pico-8 play session: hold ← + tap ❎, after a click and taps of 🅾, ❎, 🅾+❎, 🅾 in the second before t = 0

[t = 1 s] hold ← ~1s, tap ❎ ~2×
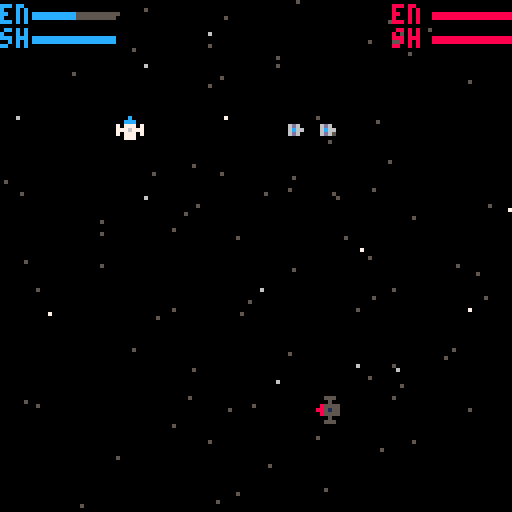
[t = 2 s] hold ← ~2s, tap ❎ ~4×
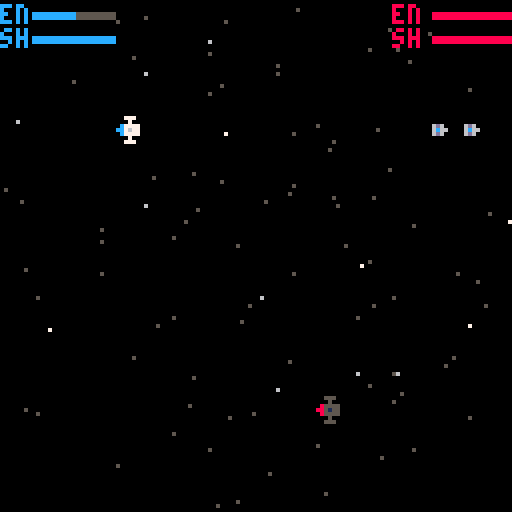
[t = 6 s] hold ← ~6s, tap ❎ ~10×
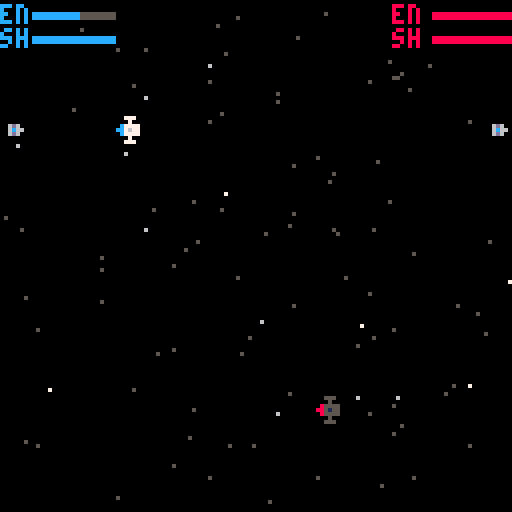

pico-8 cartridge
version 18
__lua__
--initialize
function _init()
 --constants
 laser_range=32
 laser_acc=10
 fuel_efficiency=.1
-- debug={}
 init_stars()
 g_t=0 --game timer
 b_t=0 --blink timer
 select=0
 e_ani={96,98,100,102,104,106,108}
 music(1)
 _upd=start_screen
 _drw=draw_start
end

function start_game()
 g_t=0 --game timer
 b_t=0 --blink timer
 is_game_over=false
 p={x=24,y=24,s=1,c=12,vx=0,
    vy=0,a=90,flame=false,
    fuel=99,shld=99,sh=false,
    fire=false,targ=nil}
 q={x=74,y=94,s=5,c=8,vx=0, 
    vy=0,a=270,flame=false, 
    fuel=99,shld=99,sh=false,
    fire=false,targ=nil}
 ships={p,q}
 init_stars()
 explosions={}
 music(3)
 _upd=play_game
 _draw=draw_game
end

function init_stars()
 stars={}
 for j=1,100 do
  local col
  if rnd(100)<5 then
   col=7
  elseif rnd(100)<15 then
   col=6
  else
   col=5
  end
  add(stars,{x=rnd(128),y=rnd(128),c=col})
 end
end

-->8
--update
function _update()
 _upd()
 g_t+=1
 if g_t%30==0 then
 b_t+=1
 end
end

function start_screen()
 move_stars()
 if btnp(2) then
  if select >0 then
   select-=1
  end
 end
 if btnp(3) then
  if select < 1 then
   select+=1
  end
 end
 if btnp(5) then
  if select==0 then
   start_game()
  end
  if select==1 then
   select=0
   _upd=do_instructions
   _drw=draw_instructions
  end
 end
end

function do_instructions()
 move_stars()
 for j=0,5 do
  if btnp(j) then
   start_game()
  end
 end
end

function play_game()
 check_ded()
 move_stars()
 move_ships() 
 check_torps()
 regen_energy()
 get_input()
end

function check_ded()
 for ship in all(ships) do
  if ship.shld <=0 then
   del(ships,ship)
   ship.fire=false
   ship.flame=false
   if ship==p then
    explode(p)
    is_game_over=true
    _upd=game_over
    music(1)
   end   
   if ship==q then
    explode(q)
    is_game_over=true
    _upd=game_over
    music(1)
   end   
  end
 end
end

function move_stars()
 for star in all(stars) do
  if star.y<128 then
   if star.c==7 then
    star.y+=.125
   elseif star.c == 6 then
    star.y+=.05
   else
    star.y+=.0625
   end
  else
   star.y=0
  end
 end
end

function move_ships()
 for j in all(ships) do
  j.x+=j.vx
  j.y+=j.vy
  if j.x>=120 then
   j.x=-8
  elseif j.x<=-8 then
   j.x=120
  end
  if j.y>=120 then
   j.y=-8
  elseif j.y<=-8 then
   j.y=120
  end
 end
end

function check_torps()
 for ship in all(ships) do
  if ship.targ then
   if dist(ship.x,ship.y,ship.targ.x,ship.targ.y)<=4 then
    ship.shld=0
    ship.targ.shld-=20
    ship.targ.sh=true
    sfx(05)
   end
  end
 end
end

function regen_energy()
 for j in all(ships) do
  if j.fuel < 99 then
   j.fuel+=0.16667
  end
 end
end

function get_input()
 if btn(0,0) then p.a-=15 end
 if btn(1,0) then p.a+=15 end 
 p.a=p.a%360 
 if btn(2,0) then
  burn(p)
 end 
 if btnp(3,0) then
  charge_shields(p)
 end 
 if btnp(4,0) then
  launch_torp(p,q)
 end 
 if btnp(5,0) then
   do_laser(p,q)
 end 
 if btn(0,1) then q.a-=15 end
 if btn(1,1) then q.a+=15 end 
 q.a=q.a%360 
 if btn(2,1) then
  burn(q)
 end 
 if btnp(3,1) then
  charge_shields(q)
 end 
 if btnp(4,1) then
  launch_torp(q,p)
 end 
 if btnp(5,1) then
  do_laser(q,p)
 end 
end

function launch_torp(j,k)
 if j.fuel>=25 then
  j.fuel-=25
  n=add(ships,{s=7,x=j.x+j.vx,y=j.y+j.vy,vx=j.vx,vy=j.vy,fuel=99,shld=2,a=j.a,c=j.c,targ=k})
  for i=1,12 do
   burn(n) 
  end
  n.flame=false
 end
end

function do_laser(j,k)
 if j.fuel>=2 then
  j.fuel-=2
  j.fire=true
  if #ships >= 3 then
   for i=3,#ships do
    if test_hit(j,ships[i]) then
     ships[i].shld-=2
     sfx(4)
    end
   end
  end
  if test_hit(j,k) then
   sfx(0)
   k.sh=true
   k.shld-=2
  else
   sfx(2)
  end
 end
end

function charge_shields(j)
 if j.fuel >=2.5 and j.shld<=98.5 then
  j.fuel-=2.5
  j.shld+=.5
  sfx(03)
 end
end

function burn(j)
 if j.fuel >= 1 then
  j.vx+=-sin(j.a/360)*fuel_efficiency
  j.vy+=-cos(j.a/360)*fuel_efficiency
  j.flame=true
  j.fuel-=1
  sfx(01)
 end
end

function move_exp()
 for j in all(explosions) do
  j.x+=j.vx
  j.y+=j.vy
  if j.x>=120 then
   j.x=-8
  elseif j.x<=-8 then
   j.x=120
  end
  if j.y>=120 then
   j.y=-8
  elseif j.y<=-8 then
   j.y=120
  end
  if e_ani[j.ani] < 108 then
   if g_t%5==0 then
    j.ani+=1
   end
  else
   del(explosions,j)
  end
 end
end

function dist(x1,y1,x2,y2)
 return sqrt((x2-x1)^2+(y2-y1)^2)
end

function test_hit(j,k)
 local dx=j.x-k.x
 local dy=j.y-k.y
 a=atan2(dx,dy)*360+90
 a=a%360
 if dist(j.x+8,j.y+8,k.x+8,k.y+8)<laser_range then
  if a+j.a<360+laser_acc and a+j.a>360-laser_acc then
   return true
  end    
 end 
end

function explode(j)
 add(explosions,{x=j.x,y=j.y,vx=j.vx,vy=j.vy,ani=1})
 sfx(06)
end

function game_over()
 move_stars()
 move_ships() 
 move_exp()
 if btn(5) then
  if btn(4) then
   start_game()
  end
 end
end

-->8
--draw
function _draw()
 _drw()
-- print_debug()
end

function draw_instructions()
 cls()
 draw_stars()
 color(7)
 cursor(1,1)
 print("")
 print("object: destroy your opponent!")
 print("")
 print("controls:")
 print("     ⬅️➡️ rotate left/right")
 print("     ⬆️   thrust")
 print("     ⬇️   charge shields")
 print("     ❎   laser")
 print("     🅾️   torpedos")
 print("")
 print("weapons:")
 print(" laser    2 damage    -3 en")
 print(" torpedo  20 damage   -25 en")
 print("")
 print("defense:")
 print(" engine  .25 sec burn -6 en")
 print(" shields +1 sh charge -5 en")
 print("")
 print("reactor: +5 en/sec")
 end

function draw_start()
 cls()
 draw_stars()
 cursor(56,24)
 color(7)
 print("pico")
 spr(64,32,30,8,2)
 cursor(40,62)
 print("play now!")
 print("")
 print("instructions")
 if b_t%2==0 then
  if select==0 then
   spr(72,32,61)
  else
   spr(72,32,73)
  end
 end
 cursor(24,86)
 print("")
 print("press ❎ to continue")
 color(6)
 cursor(2,114)
 print("copyleft 2019 by dale w. morris")
-- color(5)
 print("         dalesworld.ga")
end

function draw_game()
 cls()
 draw_stars()
 draw_lasers()
 draw_shield()
 draw_ships()
 draw_explosions()
 draw_hud()
 if is_game_over then
  draw_gover()
 end
end

function draw_explosions()
 for exp in all(explosions) do
  spr(e_ani[exp.ani],exp.x,exp.y,2,2)
 end
end

function draw_gover()
 color(7)
 cursor(44,40)
 print("game over")
 if p.shld>0 and q.shld<0 then
  color(12)
  print("blue wins!")
 elseif p.shld<0 and q.shld>0 then
  color(8)
  print("red wins!")
 else
  print("nobody wins!")
 end
 color(7)
 cursor(16,52)
 print(" ")
 if b_t%2==0 then
  print("press ❎+🅾️ to continue")
 end
end

function draw_shield()
 for j in all({p,q}) do
  if j.sh then
   circ(j.x+8,j.y+8,5,j.c)
   j.sh=false
  end
 end
end

function draw_lasers()
 for ship in all({p,q}) do
  if ship.fire then
   line(ship.x+8,ship.y+8,laser_range*-sin(ship.a/360)+ship.x+8,laser_range*-cos(ship.a/360)+ship.y+8,ship.c)
  end
  ship.fire=false
 end
end

function draw_hud()
 if p.shld>0 then
  color(12)
  cursor(0,1)
  print("en ")
  color(5)
  rectfill(8,3,8+20,4)
  color(12)
  rectfill(8,3,8+20*p.fuel/99,4)
  cursor(0,7)
  print("sh ")
  color(5)
  rectfill(8,9,8+20,10)
  color(12)
  rectfill(8,9,8+20*p.shld/99,10)
  color(8)
 end
 if q.shld>0 then
  cursor(98,1)
  color(8)
  print("en ")
  color(5)
  rectfill(108,3,108+20,4)
  color(8)
  rectfill(108,3,108+20*q.fuel/99,4)
  cursor(98,7)
  print("sh ")
  color(5)
  rectfill(108,9,108+20,10)
  color(8)
  rectfill(108,9,108+20*q.shld/99,10)
 end
end

function draw_stars()
 for star in all(stars) do
  pset(star.x,star.y,star.c)
 end
end

function draw_ships()
 for j in all(ships) do
  if j.flame then
  spr_r(3,j.x,j.y,j.a,2,2)
  end
  spr_r(j.s,j.x,j.y,j.a,2,2)
  if j.targ then
   pset(j.x+8,j.y+8,j.c)
  end
  j.flame=false
 end
end

--function print_debug()
-- color(8)
-- for j=1,#debug do
--  cursor(0,j*6)
--  print(debug[j])
-- end
--end

function spr_r(s,x,y,a,w,h)
 sw=(w or 1)*8
 sh=(h or 1)*8
 sx=(s%8)*8
 sy=flr(s/8)*8
 x0=flr(0.5*sw)
 y0=flr(0.5*sh)
 a=a/360
 sa=sin(a)
 ca=cos(a)
 for ix=0,sw-1 do
  for iy=0,sh-1 do
   dx=ix-x0
   dy=iy-y0
   xx=flr(dx*ca-dy*sa+x0)
   yy=flr(dx*sa+dy*ca+y0)
   if (xx>=0 and xx<sw and yy>=0 and yy<=sh) then
    if sget(sx+xx,sy+yy) !=0 then
     pset(x+ix,y+iy,sget(sx+xx,sy+yy))
    end
   end
  end
 end
end
__gfx__
00000000000000000000000000000000000000000000000000000000000000000000000000000000000000000000000000000000000000000000000000000000
00000000000000000000000000000000000000000000000000000000000000000000000000000000000000000000000000000000000000000000000000000000
00700700000000000000000000000000000000000000000000000000000000000000000000000000000000000000000000000000000000000000000000000000
00077000000000000000000000000000000000000000000000000000000000000000000000000000000000000000000000000000000000000000000000000000
00077000000000000000000000000000000000000000000000000000000000000000000000000000000000000000000000000000000000000000000000000000
0070070000000000c000000000000000000000000000000080000000000000000000000000000000000000000000000000000000000000000000000000000000
000000000000000ccc00000000000000000000000000000888000000000000006000000000000000000000000000000000000000000000000000000000000000
00000000000007077707000000000000000000000000050555050000000000066600000000000000000000000000000000000000000000000000000000000000
000000000000077767770000000000000000000000000555155500000000000ddd00000000000000000000000000000000000000000000000000000000000000
00000000000007077707000000000000000000000000050555050000000000066600000000000000000000000000000000000000000000000000000000000000
00000000000000077700000000000000000000000000000555000000000000000000000000000000000000000000000000000000000000000000000000000000
00000000000000000000000000000000000000000000000000000000000000000000000000000000000000000000000000000000000000000000000000000000
0000000000000000000000000000001c7c1000000000000000000000000000000000000000000000000000000000000000000000000000000000000000000000
0000000000000000000000000000001c7c1000000000000000000000000000000000000000000000000000000000000000000000000000000000000000000000
0000000000000000000000000000001ccc1000000000000000000000000000000000000000000000000000000000000000000000000000000000000000000000
00000000000000000000000000000011c11000000000000000000000000000000000000000000000000000000000000000000000000000000000000000000000
00000000000000000000000000000001110000000000000000000000000000000000000000000000000000000000000000000000000000000000000000000000
00000000000000000000000000000000000000000000000000000000000000000000000000000000000000000000000000000000000000000000000000000000
00000000000000000000000000000000000000000000000000000000000000000000000000000000000000000000000000000000000000000000000000000000
00000000000000000000000000000000000000000000000000000000000000000000000000000000000000000000000000000000000000000000000000000000
00000000000000000000000000000000000000000000000000000000000000000000000000000000000000000000000000000000000000000000000000000000
0000000000000000c000000000000000000000000000000080000000000000000000000000000000000000000000000000000000000000000000000000000000
000000000000000ccc00000000000000000000000000000888000000000000000000000000000000000000000000000000000000000000000000000000000000
00000000000000077700000000000000000000000000000555000000000000000000000000000000000000000000000000000000000000000000000000000000
00000000000000076700000000000000000000000000000515000000000000000000000000000000000000000000000000000000000000000000000000000000
00000000000000777770000000000000000000000000005555500000000000000000000000000000000000000000000000000000000000000000000000000000
00000000000007777777000000000000000000000000055555550000000000000000000000000000000000000000000000000000000000000000000000000000
00000000000007707077000000000000000000000000055050550000000000000000000000000000000000000000000000000000000000000000000000000000
00000000000000000000000000000000000000000000000000000000000000000000000000000000000000000000000000000000000000000000000000000000
00000000000000000000000000000000000000000000000000000000000000000000000000000000000000000000000000000000000000000000000000000000
00000000000000000000000000000000000000000000000000000000000000000000000000000000000000000000000000000000000000000000000000000000
00000000000000000000000000000000000000000000000000000000000000000000000000000000000000000000000000000000000000000000000000000000
ccccccc0ccccccc0ccccccc0ccccccc0888888808008008088888880888888800000000000000000000000000000000000000000000000000000000000000000
c0000000c00000c0c00000c0c0000000800000008008008080000080800000800000700000000000000000000000000000000000000000000000000000000000
c0000000c00000c0c00000c0c0000000800000008008008080000080800000800000770000000000000000000000000000000000000000000000000000000000
c0000000c00000c0c00000c0c0000000800000008008008080000080800000800000777000000000000000000000000000000000000000000000000000000000
c0000000c00000c0c00000c0c0000000800000008008008080000080800000800000770000000000000000000000000000000000000000000000000000000000
c0000000c00000c0c00000c0c0000000800000008008008080000080800000800000700000000000000000000000000000000000000000000000000000000000
c0000000c00000c0c00000c0c0000000800000008008008080000080800000800000000000000000000000000000000000000000000000000000000000000000
ccccccc0ccccccc0ccccccc0c0000000888888808008008088888880888888800000000000000000000000000000000000000000000000000000000000000000
000000c0c0000000c00000c0c0000000800000008008008080000080800000000000000000000000000000000000000000000000000000000000000000000000
000000c0c0000000c00000c0c0000000800000008008008080000080880000000000000000000000000000000000000000000000000000000000000000000000
000000c0c0000000c00000c0c0000000800000008008008080000080808000000000000000000000000000000000000000000000000000000000000000000000
000000c0c0000000c00000c0c0000000800000008008008080000080800800000000000000000000000000000000000000000000000000000000000000000000
000000c0c0000000c00000c0c0000000800000008008008080000080800080000000000000000000000000000000000000000000000000000000000000000000
000000c0c0000000c00000c0c0000000800000008008008080000080800008000000000000000000000000000000000000000000000000000000000000000000
ccccccc0c0000000c00000c0ccccccc0888888808888888080000080800000800000000000000000000000000000000000000000000000000000000000000000
00000000000000000000000000000000000000000000000000000000000000000000000000000000000000000000000000000000000000000000000000000000
00000000000000000000000000000000000000000000000000000000000000000000000000000000000000000000000000000000000000000000000000000000
00000000000000000000000000000000000000000000000000000000000000000000000000000000000000000000000000000000000000000000000000000000
00000000000000000000000000000000000000000000000000000001100000000000000110000000000000011000000000000000000000000000000000000000
00000000000000000000000000000000000000011000000000000111111000000000111111100000000011100000000000000010000000000000000000000000
000000000000000000000001100000000000011cc1100000000011cccc110000000000cccc110000000000cc0011000000000000001000000000000000000000
00000001100000000000011cc1100000000011c77c11000000011cc777c11000000110c777c01100000110007000110000001000100010000000000000000000
0000001cc1000000000001c77c10000000001c7777c100000001cc77777c11000001cc07000011000000c0077000c10000000000001000000000000000000000
000001c77c10000000001c7777c100000001c777777c10000011c7777777c1000011c7000077c100001000700000000000000010000001000000000000000000
000001c77c10000000001c7777c100000001c777777c10000011c7777777c1000011c7000077c100001000000000010000000000010100000000000000000000
0000001cc1000000000001c77c10000000001c7777c100000001c777777c11000001c707007c11000000c7000000000000001001000000000000000000000000
00000001100000000000011cc1100000000011c77c11000000011c7777c11000000000777701100000000077000c100000000000000010000000000000000000
000000000000000000000001100000000000011cc1100000000011c77c110000000011c77c100000000011c70010000000000010001000000000000000000000
00000000000000000000000000000000000000011000000000000111c110000000000111c110000000000100c000000000000000100000000000000000000000
00000000000000000000000000000000000000000000000000000001110000000000001111000000000000011100000000000000000000000000000000000000
00000000000000000000000000000000000000000000000000000000000000000000000000000000000000000000000000000000000000000000000000000000
00000000000000000000000000000000000000000000000000000000000000000000000000000000000000000000000000000000000000000000000000000000
00000000000000000000000000000000000000000000000000000000000000000000000000000000000000000000000000000000000000000000000000000000
00000000000000000000000000000000000000000000000000000000000000000000000000000000000000000000000000000000000000000000000000000000
00000000000000000000000000000000000000000000000000000000000000000000000000000000000000000000000000000000000000000000000000000000
00000000000000000000000000000000000000000000000000000000000000000000000000000000000000000000000000000000000000000000000000000000
00000000000000000000000000000000000000000000000000000000000000000000000000000000000000000000000000000000000000000000000000000000
00000000000000000000000000000000000000000000000000000000000000000000000000000000000000000000000000000000000000000000000000000000
00000000000000000000000000000000000000000000000000000000000000000000000000000000000000000000000000000000000000000000000000000000
00000000000000000000000000000000000000000000000000000000000000000000000000000000000000000000000000000000000000000000000000000000
00000000000000000000000000000000000000000000000000000000000000000000000000000000000000000000000000000000000000000000000000000000
00000000000000000000000000000000000000000000000000000000000000000000000000000000000000000000000000000000000000000000000000000000
00000000000000000000000000000000000000000000000000000000000000000000000000000000000000000000000000000000000000000000000000000000
00000000000000000000000000000000000000000000000000000000000000000000000000000000000000000000000000000000000000000000000000000000
00000000000000000000000000000000000000000000000000000000000000000000000000000000000000000000000000000000000000000000000000000000
00000000000000000000000000000000000000000000000000000000000000000000000000000000000000000000000000000000000000000000000000000000
00000000000000000000000000000000000000000000000000000000000000000000000000000000000000000000000000000000000000000000000000000000
00000000000000000000000000000000000000000000000000000000000000000000000000000000000000000000000000000000000000000000000000000000
00000000000000000000000000000000000000000000000000000000000000000000000000000000000000000000000000000000000000000000000000000000
00000000000000000000000000000000000000000000000000000000000000000000000000000000000000000000000000000000000000000000000000000000
00000000000000000000000000000000000000000000000000000000000000000000000000000000000000000000000000000000000000000000000000000000
00000000000000000000000000000000000000000000000000000000000000000000000000000000000000000000000000000000000000000000000000000000
00000000000000000000000000000000000000000000000000000000000000000000000000000000000000000000000000000000000000000000000000000000
00000000000000000000000000000000000000000000000000000000000000000000000000000000000000000000000000000000000000000000000000000000
00000000000000000000000000000000000000000000000000000000000000000000000000000000000000000000000000000000000000000000000000000000
00000000000000000000000000000000000000000000000000000000000000000000000000000000000000000000000000000000000000000000000000000000
00000000000000000000000000000000000000000000000000000000000000000000000000000000000000000000000000000000000000000000000000000000
00000000000000000000000000000000000000000000000000000000000000000000000000000000000000000000000000000000000000000000000000000000
00000000000000000000000000000000000000000000000000000000000000000000000000000000000000000000000000000000000000000000000000000000
00000000000000000000000000000000000000000000000000000000000000000000000000000000000000000000000000000000000000000000000000000000
00000000000000000000000000000000000000000000000000000000000000000000000000000000000000000000000000000000000000000000000000000000
00000000000000000000000000000000000000000000000000000000000000000000000000000000000000000000000000000000000000000000000000000000
00000000000000000000000000000000000000000000000000000000000000000000000000000000000000000000000000000000000000000000000000000000
00000000000000000000000000000000000000000000000000000000000000000000000000000000000000000000000000000000000000000000000000000000
00000000000000000000000000000000000000000000000000000000000000000000000000000000000000000000000000000000000000000000000000000000
00000000000000000000000000000000000000000000000000000000000000000000000000000000000000000000000000000000000000000000000000000000
00000000000000000000000000000000000000000000000000000000000000000000000000000000000000000000000000000000000000000000000000000000
00000000000000000000000000000000000000000000000000000000000000000000000000000000000000000000000000000000000000000000000000000000
00000000000000000000000000000000000000000000000000000000000000000000000000000000000000000000000000000000000000000000000000000000
00000000000000000000000000000000000000000000000000000000000000000000000000000000000000000000000000000000000000000000000000000000
00000000000000000000000000000000000000000000000000000000000000000000000000000000000000000000000000000000000000000000000000000000
00000000000000000000000000000000000000000000000000000000000000000000000000000000000000000000000000000000000000000000000000000000
00000000000000000000000000000000000000000000000000000000000000000000000000000000000000000000000000000000000000000000000000000000
00000000000000000000000000000000000000000000000000000000000000000000000000000000000000000000000000000000000000000000000000000000
00000000000000000000000000000000000000000000000000000000000000000000000000000000000000000000000000000000000000000000000000000000
00000000000000000000000000000000000000000000000000000000000000000000000000000000000000000000000000000000000000000000000000000000
00000000000000000000000000000000000000000000000000000000000000000000000000000000000000000000000000000000000000000000000000000000
00000000000000000000000000000000000000000000000000000000000000000000000000000000000000000000000000000000000000000000000000000000
00000000000000000000000000000000000000000000000000000000000000000000000000000000000000000000000000000000000000000000000000000000
00000000000000000000000000000000000000000000000000000000000000000000000000000000000000000000000000000000000000000000000000000000
00000000000000000000000000000000000000000000000000000000000000000000000000000000000000000000000000000000000000000000000000000000
00000000000000000000000000000000000000000000000000000000000000000000000000000000000000000000000000000000000000000000000000000000
00000000000000000000000000000000000000000000000000000000000000000000000000000000000000000000000000000000000000000000000000000000
00000000000000000000000000000000000000000000000000000000000000000000000000000000000000000000000000000000000000000000000000000000
00000000000000000000000000000000000000000000000000000000000000000000000000000000000000000000000000000000000000000000000000000000
00000000000000000000000000000000000000000000000000000000000000000000000000000000000000000000000000000000000000000000000000000000
00000000000000000000000000000000000000000000000000000000000000000000000000000000000000000000000000000000000000000000000000000000
00000000000000000000000000000000000000000000000000000000000000000000000000000000000000000000000000000000000000000000000000000000
00000000000000000000000000000000000000000000000000000000000000000000000000000000000000000000000000000000000000000000000000000000
00000000000000000000000000000000000000000000000000000000000000000000000000000000000000000000000000000000000000000000000000000000
00000000000000000000000000000000000000000000000000000000000000000000000000000000000000000000000000000000000000000000000000000000
00000000000000000000000000000000000000000000000000000000000000000000000000000000000000000000000000000000000000000000000000000000
00000000000000000000000000000000000000000000000000000000000000000000000000000000000000000000000000000000000000000000000000000000
00000000000000000000000000000000000000000000000000000000000000000000000000000000000000000000000000000000000000000000000000000000
00000000000000000000000000000000000000000000000000000000000000000000000000000000000000000000000000000000000000000000000000000000
00000000000000000000000000000000000000000000000000000000000000000000000000000000000000000000000000000000000000000000000000000000
__gff__
0000000000000000000000000000000000000000000000000000000000000000000000000000000000000000000000000000000000000000000000000000000000000000000000000000000000000000000000000000000000000000000000000000000000000000000000000000000000000000000000000000000000000000
0000000000000000000000000000000000000000000000000000000000000000000000000000000000000000000000000000000000000000000000000000000000000000000000000000000000000000000000000000000000000000000000000000000000000000000000000000000000000000000000000000000000000000
__map__
0001000000000000000000600000100000000000000000000000000000000000000000000000000000000000000000000000000000000000000000000000000000000000000000000000000000000000000000000000000000000000000000000000000000000000000000000000000000000000000000000000000000000000
0000000000000000000000000000000000000000000000000000000000000000000000000000000000000000000000000000000000000000000000000000000000000000000000000000000000000000000000000000000000000000000000000000000000000000000000000000000000000000000000000000000000000000
0000000000000000000000000000000000000000000000000000000000000000000000000000000000000000000000000000000000000000000000000000000000000000000000000000000000000000000000000000000000000000000000000000000000000000000000000000000000000000000000000000000000000000
0000000000000000000015000000000000000000000000000000000000000000000000000000000000000000000000000000000000000000000000000000000000000000000000000000000000000000000000000000000000000000000000000000000000000000000000000000000000000000000000000000000000000000
0000000000000000000000000000000000000000000000000000000000000000000000000000000000000000000000000000000000000000000000000000000000000000000000000000000000000000000000000000000000000000000000000000000000000000000000000000000000000000000000000000000000000000
0000000000000000000000000000000000000000000000000000000000000000000000000000000000000000000000000000000000000000000000000000000000000000000000000000000000000000000000000000000000000000000000000000000000000000000000000000000000000000000000000000000000000000
0000000000000000000000000000000000000000000000000000000000000000000000000000000000000000000000000000000000000000000000000000000000000000000000000000000000000000000000000000000000000000000000000000000000000000000000000000000000000000000000000000000000000000
0000000000000000000000000000000000000000000000000000000000000000000000000000000000000000000000000000000000000000000000000000000000000000000000000000000000000000000000000000000000000000000000000000000000000000000000000000000000000000000000000000000000000000
0000000000000000000000000000000000000000000000000000000000000000000000000000000000000000000000000000000000000000000000000000000000000000000000000000000000000000000000000000000000000000000000000000000000000000000000000000000000000000000000000000000000000000
0000000000000000000000000000000000000000000000000000000000000000000000000000000000000000000000000000000000000000000000000000000000000000000000000000000000000000000000000000000000000000000000000000000000000000000000000000000000000000000000000000000000000000
0000000000000000000000000000000000000000000000000000000000000000000000000000000000000000000000000000000000000000000000000000000000000000000000000000000000000000000000000000000000000000000000000000000000000000000000000000000000000000000000000000000000000000
0000000000000000000000000000000000000000000000000000000000000000000000000000000000000000000000000000000000000000000000000000000000000000000000000000000000000000000000000000000000000000000000000000000000000000000000000000000000000000000000000000000000000000
0000000000000000000000000000000000000000000000000000000000000000000000000000000000000000000000000000000000000000000000000000000000000000000000000000000000000000000000000000000000000000000000000000000000000000000000000000000000000000000000000000000000000000
0000000000000000000000000000000000000000000000000000000000000000000000000000000000000000000000000000000000000000000000000000000000000000000000000000000000000000000000000000000000000000000000000000000000000000000000000000000000000000000000000000000000000000
0000000000000000000000000000000000000000000000000000000000000000000000000000000000000000000000000000000000000000000000000000000000000000000000000000000000000000000000000000000000000000000000000000000000000000000000000000000000000000000000000000000000000000
0000000000000000000000000000000000000000000000000000000000000000000000000000000000000000000000000000000000000000000000000000000000000000000000000000000000000000000000000000000000000000000000000000000000000000000000000000000000000000000000000000000000000000
0000000000000000000000000000000000000000000000000000000000000000000000000000000000000000000000000000000000000000000000000000000000000000000000000000000000000000000000000000000000000000000000000000000000000000000000000000000000000000000000000000000000000000
0000000000000000000000000000000000000000000000000000000000000000000000000000000000000000000000000000000000000000000000000000000000000000000000000000000000000000000000000000000000000000000000000000000000000000000000000000000000000000000000000000000000000000
0000000000000000000000000000000000000000000000000000000000000000000000000000000000000000000000000000000000000000000000000000000000000000000000000000000000000000000000000000000000000000000000000000000000000000000000000000000000000000000000000000000000000000
0000000000000000000000000000000000000000000000000000000000000000000000000000000000000000000000000000000000000000000000000000000000000000000000000000000000000000000000000000000000000000000000000000000000000000000000000000000000000000000000000000000000000000
0000000000000000000000000000000000000000000000000000000000000000000000000000000000000000000000000000000000000000000000000000000000000000000000000000000000000000000000000000000000000000000000000000000000000000000000000000000000000000000000000000000000000000
0000000000000000000000000000000000000000000000000000000000000000000000000000000000000000000000000000000000000000000000000000000000000000000000000000000000000000000000000000000000000000000000000000000000000000000000000000000000000000000000000000000000000000
0000000000000000000000000000000000000000000000000000000000000000000000000000000000000000000000000000000000000000000000000000000000000000000000000000000000000000000000000000000000000000000000000000000000000000000000000000000000000000000000000000000000000000
0000000000000000000000000000000000000000000000000000000000000000000000000000000000000000000000000000000000000000000000000000000000000000000000000000000000000000000000000000000000000000000000000000000000000000000000000000000000000000000000000000000000000000
0000000000000000000000000000000000000000000000000000000000000000000000000000000000000000000000000000000000000000000000000000000000000000000000000000000000000000000000000000000000000000000000000000000000000000000000000000000000000000000000000000000000000000
0000000000000000000000000000000000000000000000000000000000000000000000000000000000000000000000000000000000000000000000000000000000000000000000000000000000000000000000000000000000000000000000000000000000000000000000000000000000000000000000000000000000000000
0000000000000000000000000000000000000000000000000000000000000000000000000000000000000000000000000000000000000000000000000000000000000000000000000000000000000000000000000000000000000000000000000000000000000000000000000000000000000000000000000000000000000000
0000000000000000000000000000000000000000000000000000000000000000000000000000000000000000000000000000000000000000000000000000000000000000000000000000000000000000000000000000000000000000000000000000000000000000000000000000000000000000000000000000000000000000
0000000000000000000000000000000000000000000000000000000000000000000000000000000000000000000000000000000000000000000000000000000000000000000000000000000000000000000000000000000000000000000000000000000000000000000000000000000000000000000000000000000000000000
0000000000000000000000000000000000000000000000000000000000000000000000000000000000000000000000000000000000000000000000000000000000000000000000000000000000000000000000000000000000000000000000000000000000000000000000000000000000000000000000000000000000000000
0000000000000000000000000000000000000000000000000000000000000000000000000000000000000000000000000000000000000000000000000000000000000000000000000000000000000000000000000000000000000000000000000000000000000000000000000000000000000000000000000000000000000000
0000000000000000000000000000000000000000000000000000000000000000000000000000000000000000000000000000000000000000000000000000000000000000000000000000000000000000000000000000000000000000000000000000000000000000000000000000000000000000000000000000000000000000
